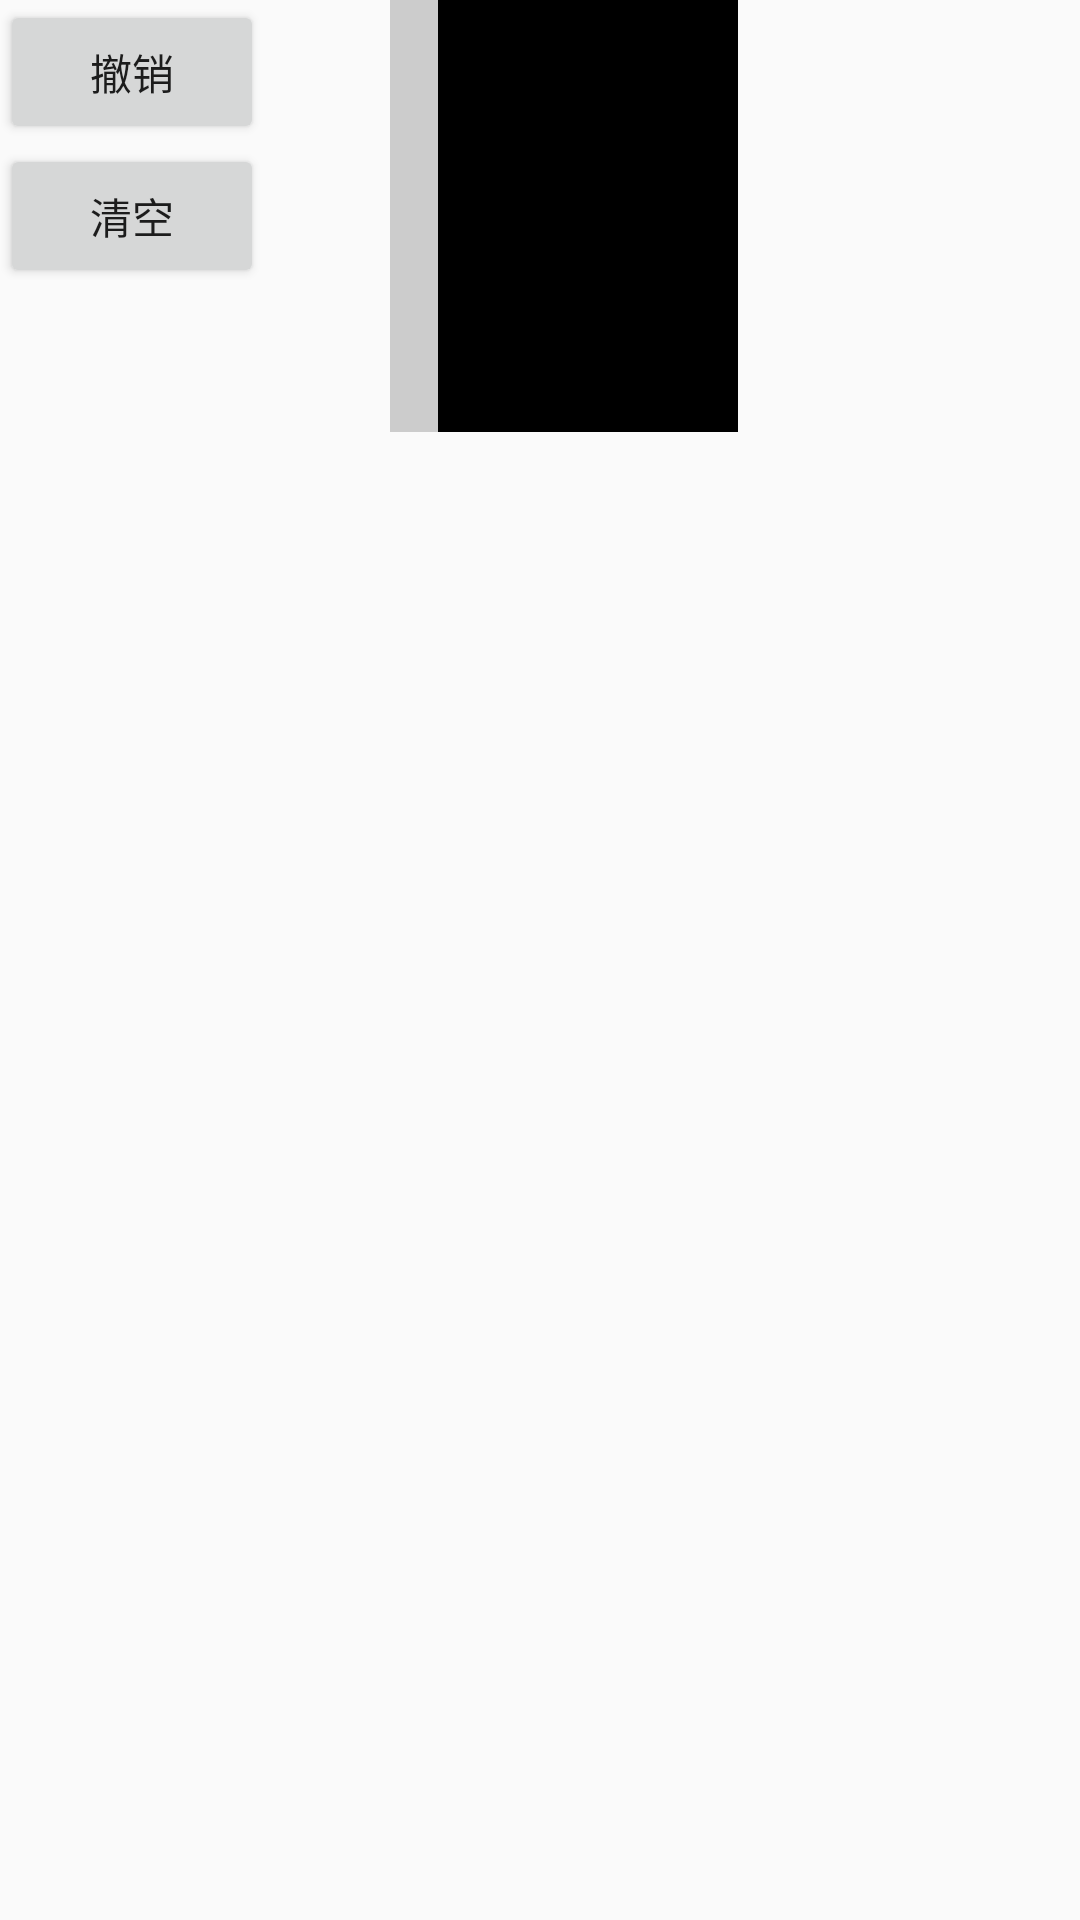

Write the Android layout XML for this screen, with the resource values it uses.
<!-- AndroidManifest.xml: application theme AppTheme -->
<!-- res/layout/layout_move.xml -->
<?xml version="1.0" encoding="utf-8"?>
<androidx.constraintlayout.widget.ConstraintLayout xmlns:android="http://schemas.android.com/apk/res/android"
    xmlns:app="http://schemas.android.com/apk/res-auto"
    xmlns:tools="http://schemas.android.com/tools"
    android:layout_width="match_parent"
    android:layout_height="wrap_content"
    tools:context=".ui.DragActivity">

    <Button
        android:id="@+id/btnRedo"
        android:text="撤销"
        android:layout_width="wrap_content"
        android:layout_height="wrap_content"
        app:layout_constraintStart_toStartOf="parent"
        app:layout_constraintTop_toTopOf="parent" />

    <Button
        android:id="@+id/btnClear"
        android:text="清空"
        android:layout_width="wrap_content"
        android:layout_height="wrap_content"
        app:layout_constraintLeft_toLeftOf="@id/btnRedo"
        app:layout_constraintTop_toBottomOf="@id/btnRedo"/>

    <ImageView
        android:id="@+id/imageView"
        android:layout_width="100dp"
        android:layout_height="144dp"
        android:src="@mipmap/bg_book"
        app:layout_constraintEnd_toEndOf="parent"
        app:layout_constraintStart_toStartOf="parent"
        app:layout_constraintTop_toTopOf="parent" />

    <View
        android:background="#000"
        android:id="@+id/view"
        android:layout_width="100dp"
        android:layout_height="144dp"
        android:layout_marginStart="16dp"
        android:layout_marginLeft="16dp"
        app:layout_constraintStart_toStartOf="@+id/imageView"
        app:layout_constraintTop_toTopOf="@+id/imageView" />
</androidx.constraintlayout.widget.ConstraintLayout>
<!-- resources referenced by this layout -->
<resources>
  <!-- mipmap bg_book: png bitmap (mipmap-xxhdpi, 40285 bytes) -->
  <style name="AppTheme" parent="Theme.AppCompat.Light.NoActionBar">
          
          <item name="colorPrimary">@color/colorPrimary</item>
          <item name="colorPrimaryDark">@color/colorPrimaryDark</item>
          <item name="colorAccent">@color/colorAccent</item>
      </style>
  <color name="colorPrimary">#008577</color>
  <color name="colorPrimaryDark">#00574B</color>
  <color name="colorAccent">#D81B60</color>
</resources>
